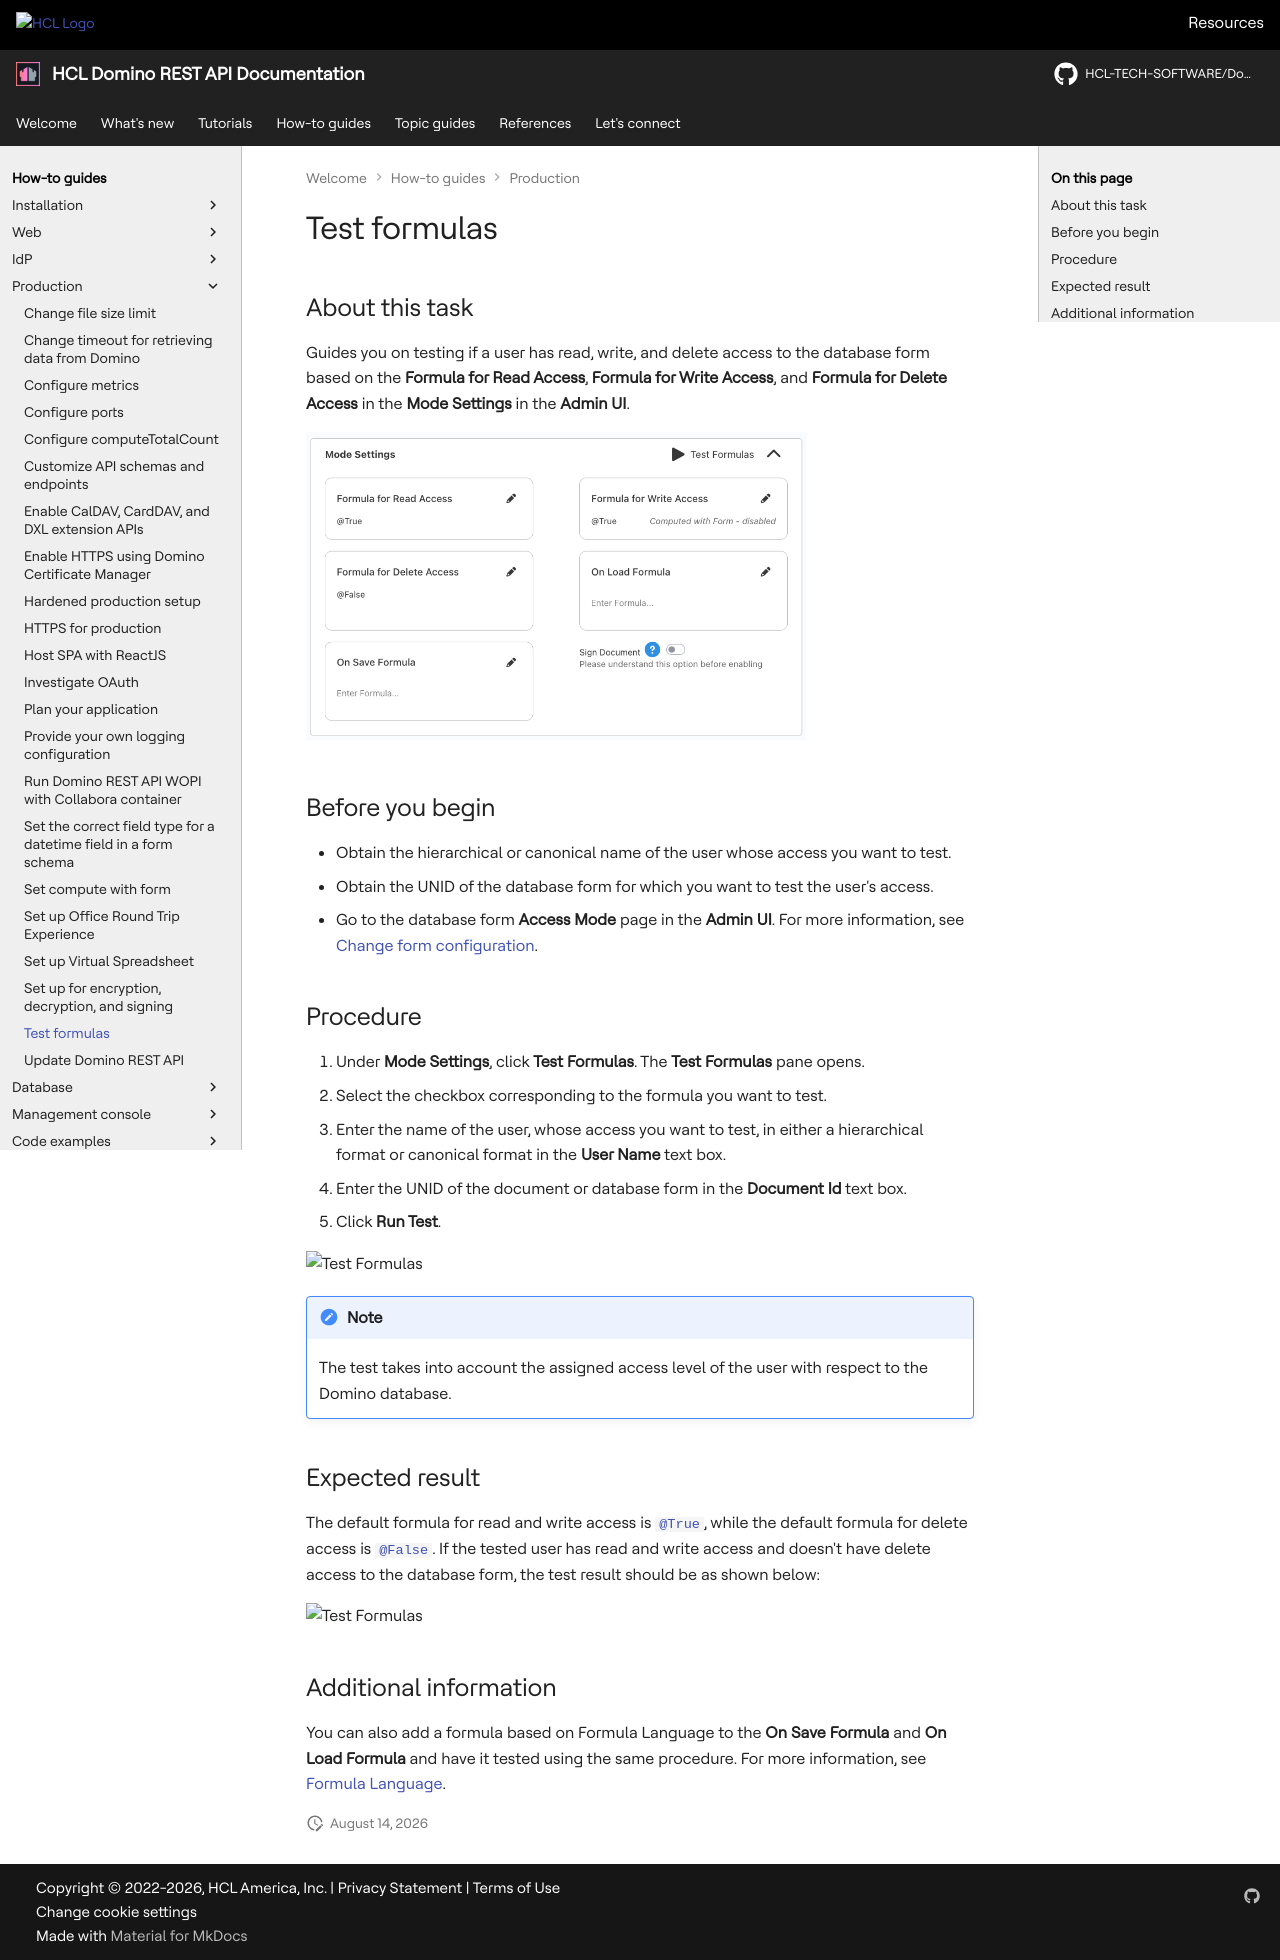

repository: HCL-TECH-SOFTWARE/Domino-rest-api · page: howto/production/testformulas.html · generator: mkdocs

# Test formulas

## About this task

Guides you on testing if a user has read, write, and delete access to the database form based on the **Formula for Read Access**, **Formula for Write Access**, and **Formula for Delete Access** in the **Mode Settings** in the **Admin UI**.

![Mode Settings](../../assets/images/modeformula.png){: style="height:75%;width:75%"}

## Before you begin

- Obtain the hierarchical or canonical name of the user whose access you want to test.
- Obtain the UNID of the database form for which you want to test the user's access.
- Go to the database form **Access Mode** page in the **Admin UI**. For more information, see [Change form configuration](../../references/usingwebui/schemaui.md#change-form-configuration).

## Procedure

1. Under **Mode Settings**, click **Test Formulas**. The **Test Formulas** pane opens.
2. Select the checkbox corresponding to the formula you want to test.
3. Enter the name of the user, whose access you want to test, in either a hierarchical format or canonical format in the **User Name** text box.
4. Enter the UNID of the document or database form in the **Document Id** text box.
5. Click **Run Test**.

![Test Formulas](../../assets/images/testformula.png){: style="height:50%;width:50%"}

!!! note

    The test takes into account the assigned access level of the user with respect to the Domino database.

## Expected result

The default formula for read and write access is [`@True`](https://help.hcl-software.com/dom_designer/14.0.0/basic/H_TRUE.html), while the default formula for delete access is [`@False`](https://help.hcl-software.com/dom_designer/14.0.0/basic/H_FALSE.html). If the tested user has read and write access and doesn't have delete access to the database form, the test result should be as shown below:

![Test Formulas](../../assets/images/testformula1.png){: style="height:50%;width:50%"}

## Additional information

You can also add a formula based on Formula Language to the **On Save Formula** and **On Load Formula** and have it tested using the same procedure. For more information, see [Formula Language](https://help.hcl-software.com/dom_designer/14.0.0/basic/H_NOTES_FORMULA_LANGUAGE.html).
